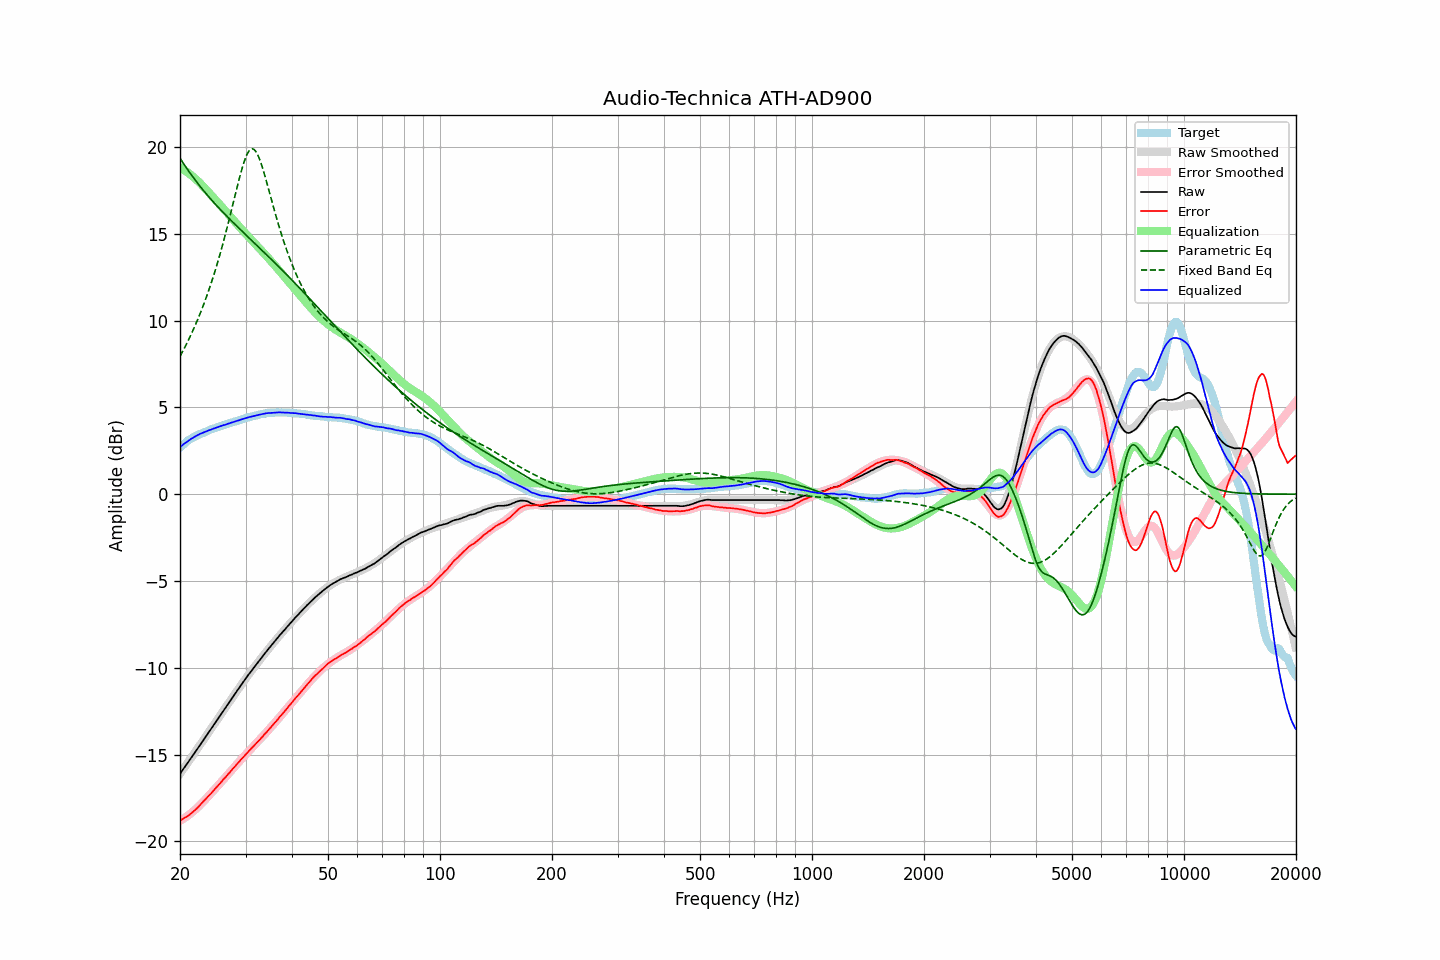

The data file committed next to this chart (first rows):
frequency, raw, error, smoothed, error_smoothed, equalization, parametric_eq, fixed_band_eq, equalized_raw, equalized_smoothed, target
20.00, -16.11, -18.79, -16.11, -18.82, 18.82, 19.35, 7.94, 2.70, 2.71, 2.68
20.20, -15.98, -18.75, -15.98, -18.76, 18.76, 19.21, 8.11, 2.78, 2.78, 2.77
20.40, -15.84, -18.69, -15.85, -18.70, 18.70, 19.07, 8.28, 2.86, 2.86, 2.85
20.61, -15.72, -18.63, -15.72, -18.64, 18.64, 18.93, 8.46, 2.93, 2.93, 2.92
20.81, -15.58, -18.59, -15.58, -18.58, 18.58, 18.79, 8.64, 3.00, 3.00, 3.01
21.02, -15.45, -18.54, -15.45, -18.51, 18.51, 18.66, 8.83, 3.06, 3.06, 3.09
21.23, -15.31, -18.46, -15.32, -18.44, 18.44, 18.53, 9.02, 3.13, 3.12, 3.15
21.44, -15.18, -18.39, -15.18, -18.37, 18.37, 18.40, 9.21, 3.19, 3.18, 3.21
21.66, -15.05, -18.31, -15.05, -18.29, 18.29, 18.27, 9.42, 3.24, 3.24, 3.26
21.87, -14.92, -18.23, -14.92, -18.21, 18.21, 18.15, 9.62, 3.29, 3.30, 3.31
22.09, -14.78, -18.14, -14.78, -18.13, 18.13, 18.02, 9.84, 3.35, 3.35, 3.36
22.31, -14.65, -18.06, -14.65, -18.05, 18.05, 17.90, 10.06, 3.40, 3.40, 3.41
22.54, -14.52, -17.96, -14.51, -17.96, 17.96, 17.79, 10.28, 3.44, 3.44, 3.44
22.76, -14.37, -17.86, -14.38, -17.86, 17.86, 17.67, 10.51, 3.49, 3.49, 3.48
22.99, -14.24, -17.76, -14.24, -17.77, 17.77, 17.55, 10.75, 3.52, 3.53, 3.51
23.22, -14.10, -17.66, -14.10, -17.67, 17.67, 17.44, 10.99, 3.56, 3.56, 3.55
23.45, -13.97, -17.56, -13.97, -17.57, 17.57, 17.33, 11.24, 3.60, 3.60, 3.59
23.69, -13.84, -17.47, -13.83, -17.47, 17.47, 17.22, 11.50, 3.63, 3.64, 3.63
23.92, -13.69, -17.36, -13.70, -17.37, 17.37, 17.11, 11.77, 3.68, 3.67, 3.67
24.16, -13.56, -17.28, -13.56, -17.27, 17.27, 17.01, 12.04, 3.71, 3.71, 3.72
24.40, -13.42, -17.17, -13.42, -17.16, 17.16, 16.90, 12.32, 3.74, 3.74, 3.75
24.65, -13.28, -17.06, -13.29, -17.06, 17.06, 16.80, 12.61, 3.78, 3.78, 3.78
24.89, -13.15, -16.96, -13.15, -16.96, 16.96, 16.70, 12.91, 3.81, 3.81, 3.81
25.14, -13.01, -16.86, -13.02, -16.86, 16.86, 16.60, 13.22, 3.85, 3.84, 3.85
25.39, -12.88, -16.76, -12.88, -16.76, 16.76, 16.50, 13.53, 3.88, 3.88, 3.87
25.65, -12.74, -16.66, -12.74, -16.65, 16.65, 16.40, 13.86, 3.91, 3.91, 3.91
25.91, -12.62, -16.55, -12.61, -16.55, 16.55, 16.30, 14.19, 3.93, 3.94, 3.93
26.16, -12.47, -16.43, -12.47, -16.44, 16.44, 16.21, 14.53, 3.97, 3.97, 3.96
26.43, -12.35, -16.34, -12.34, -16.34, 16.34, 16.11, 14.88, 3.99, 4.00, 4.00
26.69, -12.20, -16.23, -12.20, -16.23, 16.23, 16.02, 15.24, 4.03, 4.03, 4.03
26.96, -12.06, -16.12, -12.07, -16.13, 16.13, 15.93, 15.60, 4.06, 4.06, 4.06
27.23, -11.93, -16.03, -11.93, -16.02, 16.02, 15.83, 15.97, 4.09, 4.09, 4.09
27.50, -11.79, -15.92, -11.80, -15.92, 15.92, 15.74, 16.35, 4.12, 4.12, 4.12
27.77, -11.66, -15.80, -11.66, -15.81, 15.81, 15.65, 16.73, 4.15, 4.15, 4.14
28.05, -11.53, -15.71, -11.53, -15.70, 15.70, 15.56, 17.11, 4.17, 4.18, 4.18
28.33, -11.39, -15.59, -11.39, -15.60, 15.60, 15.47, 17.49, 4.21, 4.21, 4.20
28.62, -11.27, -15.49, -11.26, -15.50, 15.50, 15.38, 17.86, 4.23, 4.24, 4.23
28.90, -11.13, -15.40, -11.13, -15.39, 15.39, 15.29, 18.22, 4.26, 4.27, 4.27
29.19, -10.99, -15.28, -11.00, -15.29, 15.29, 15.20, 18.56, 4.30, 4.29, 4.28
29.48, -10.86, -15.19, -10.87, -15.19, 15.19, 15.11, 18.88, 4.33, 4.32, 4.33
29.78, -10.73, -15.08, -10.74, -15.09, 15.09, 15.02, 19.17, 4.35, 4.35, 4.35
30.08, -10.61, -14.98, -10.61, -14.99, 14.99, 14.93, 19.42, 4.38, 4.38, 4.38
30.38, -10.47, -14.88, -10.48, -14.89, 14.89, 14.85, 19.63, 4.41, 4.40, 4.41
30.68, -10.35, -14.79, -10.36, -14.79, 14.79, 14.76, 19.77, 4.44, 4.43, 4.43
30.99, -10.23, -14.69, -10.23, -14.69, 14.69, 14.67, 19.86, 4.46, 4.46, 4.45
31.30, -10.11, -14.59, -10.11, -14.59, 14.59, 14.58, 19.89, 4.48, 4.48, 4.48
31.61, -9.99, -14.50, -9.99, -14.49, 14.49, 14.49, 19.86, 4.50, 4.51, 4.51
31.93, -9.87, -14.40, -9.87, -14.40, 14.40, 14.40, 19.76, 4.52, 4.53, 4.52
32.24, -9.75, -14.29, -9.75, -14.30, 14.30, 14.31, 19.61, 4.55, 4.55, 4.54
32.57, -9.63, -14.20, -9.63, -14.20, 14.20, 14.23, 19.41, 4.57, 4.57, 4.57
32.89, -9.51, -14.11, -9.51, -14.10, 14.10, 14.14, 19.17, 4.59, 4.59, 4.60
33.22, -9.39, -14.01, -9.39, -14.00, 14.00, 14.05, 18.89, 4.61, 4.61, 4.61
33.55, -9.27, -13.90, -9.27, -13.90, 13.90, 13.96, 18.59, 4.63, 4.63, 4.63
33.89, -9.15, -13.79, -9.16, -13.80, 13.80, 13.87, 18.27, 4.64, 4.64, 4.64
34.23, -9.03, -13.70, -9.04, -13.70, 13.70, 13.78, 17.94, 4.66, 4.65, 4.66
34.57, -8.92, -13.59, -8.92, -13.59, 13.59, 13.69, 17.60, 4.67, 4.67, 4.67
34.92, -8.81, -13.49, -8.81, -13.49, 13.49, 13.60, 17.26, 4.67, 4.68, 4.68
35.27, -8.69, -13.39, -8.70, -13.38, 13.38, 13.51, 16.92, 4.69, 4.69, 4.69
35.62, -8.58, -13.27, -8.58, -13.28, 13.28, 13.42, 16.58, 4.69, 4.69, 4.69
35.97, -8.47, -13.17, -8.47, -13.17, 13.17, 13.33, 16.25, 4.70, 4.70, 4.69
... 635 more rows
